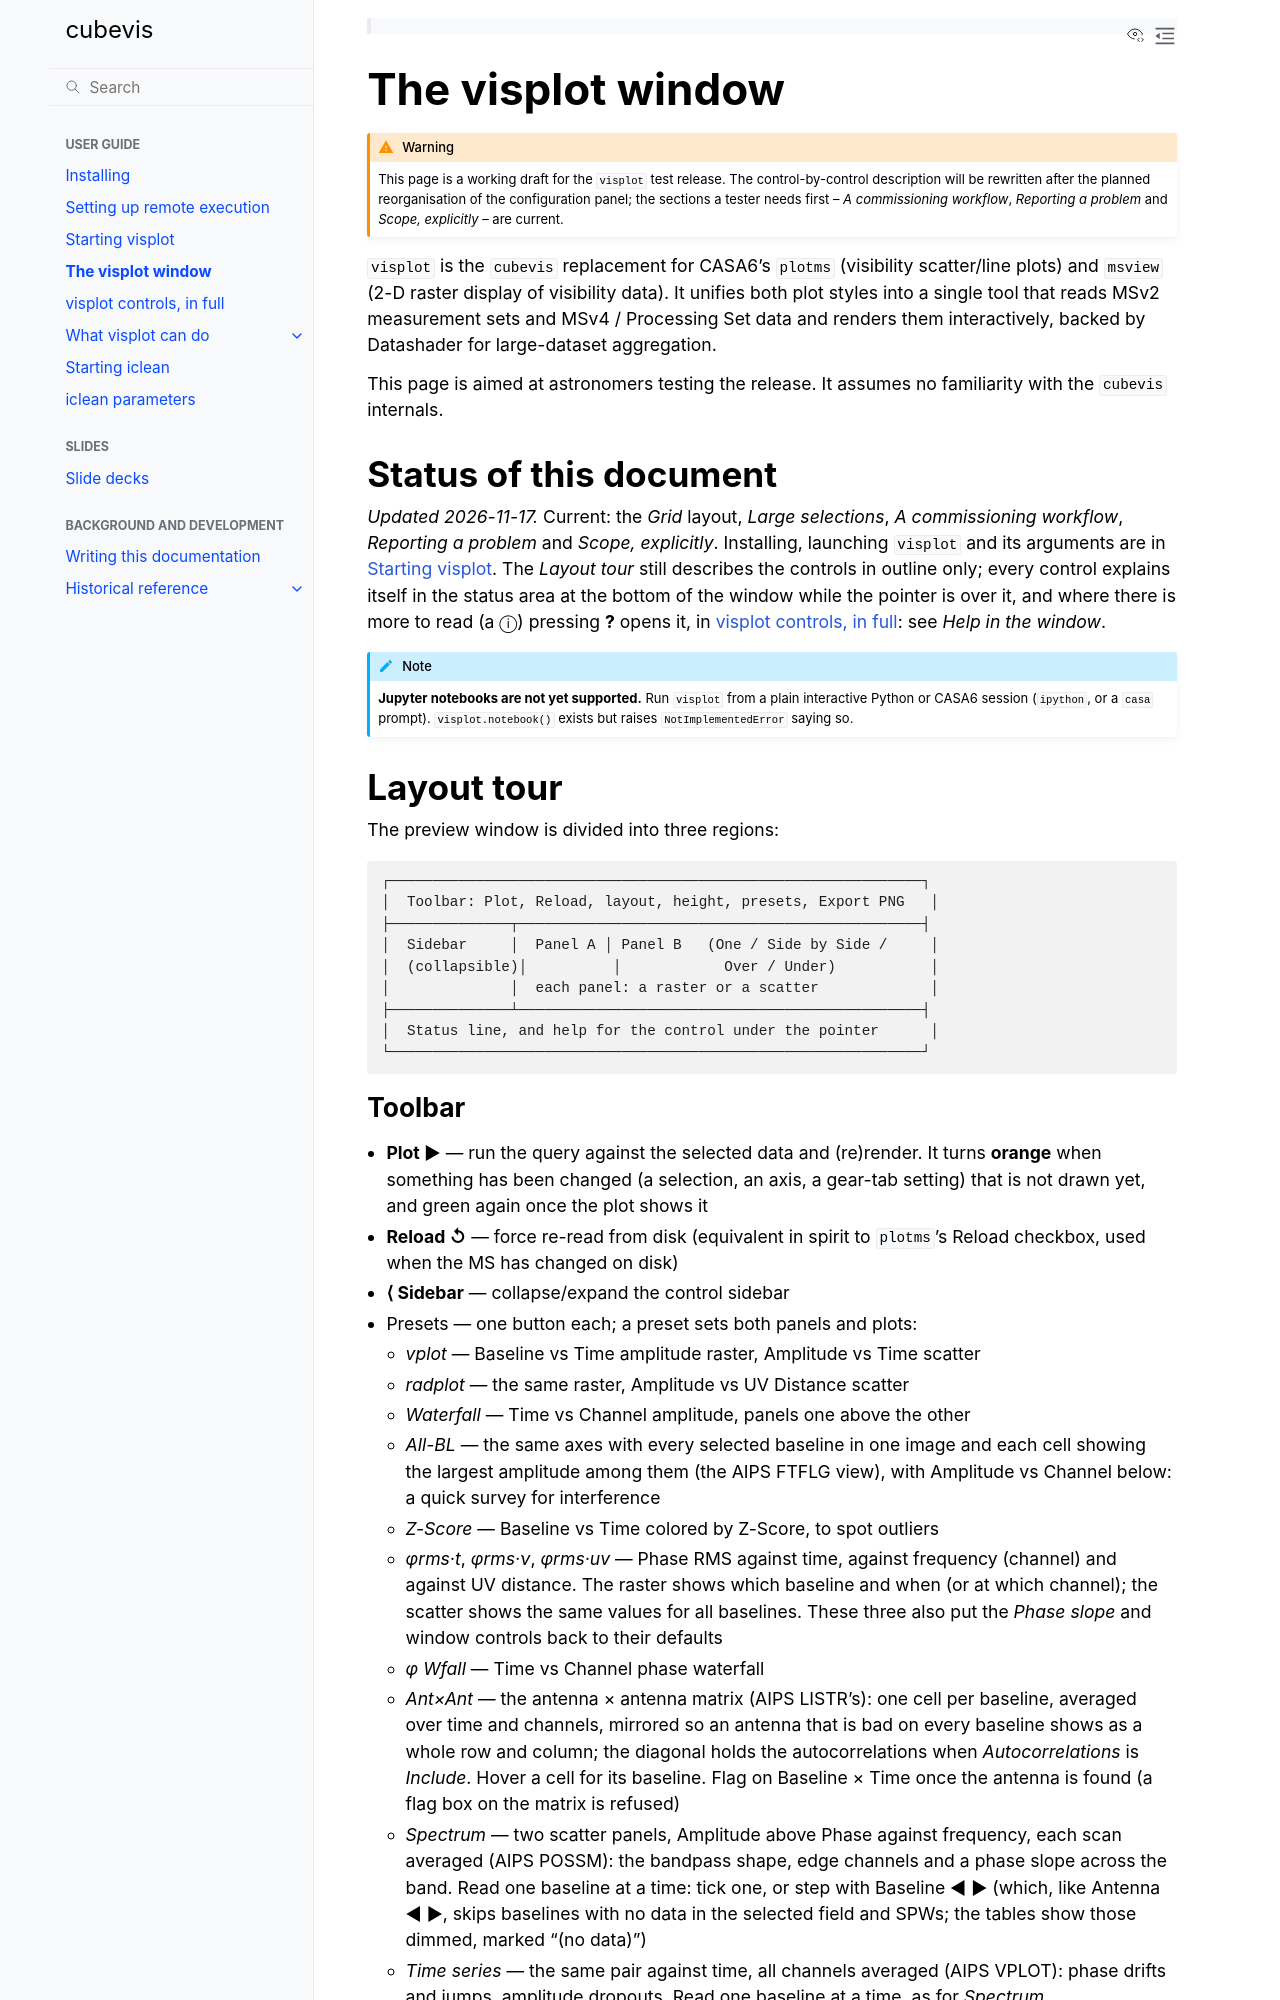

repository: casangi/cubevis · page: applications/visplot.html · generator: sphinx

The visplot window
==================

.. currentmodule:: applications

.. warning::

   This page is a working draft for the ``visplot`` test release.  The
   control-by-control description will be rewritten after the planned
   reorganisation of the configuration panel; the sections a tester
   needs first -- *A commissioning workflow*, *Reporting a problem* and
   *Scope, explicitly* -- are current.

``visplot`` is the ``cubevis`` replacement for CASA6's
``plotms`` (visibility scatter/line plots) and ``msview`` (2-D raster
display of visibility data). It unifies both plot styles into a single
tool that reads MSv2 measurement sets and MSv4 / Processing Set data
and renders them interactively, backed by Datashader for large-dataset
aggregation.

This page is aimed at astronomers testing the release. It assumes no
familiarity with the ``cubevis`` internals.

Status of this document
------------------------

*Updated 2026-11-17.*  Current: the *Grid* layout, *Large selections*, *A commissioning
workflow*, *Reporting a problem* and *Scope, explicitly*.  Installing,
launching ``visplot`` and its arguments are in :doc:`visplot_starting`.  The *Layout tour* still describes the controls in
outline only; every control explains itself in the status area at the
bottom of the window while the pointer is over it, and where there is
more to read (a ⓘ) pressing **?** opens it, in :doc:`visplot_help`:
see *Help in the window*.

.. note::

   **Jupyter notebooks are not yet supported.** Run ``visplot`` from a
   plain interactive Python or CASA6 session (``ipython``, or a ``casa``
   prompt).  ``visplot.notebook()`` exists but raises
   ``NotImplementedError`` saying so.

Layout tour
------------

The preview window is divided into three regions:

.. code-block:: text

   ┌──────────────────────────────────────────────────────────────┐
   │  Toolbar: Plot, Reload, layout, height, presets, Export PNG   │
   ├──────────────┬───────────────────────────────────────────────┤
   │  Sidebar     │  Panel A │ Panel B   (One / Side by Side /     │
   │  (collapsible)│          │            Over / Under)           │
   │              │  each panel: a raster or a scatter             │
   ├──────────────┴───────────────────────────────────────────────┤
   │  Status line, and help for the control under the pointer      │
   └──────────────────────────────────────────────────────────────┘
